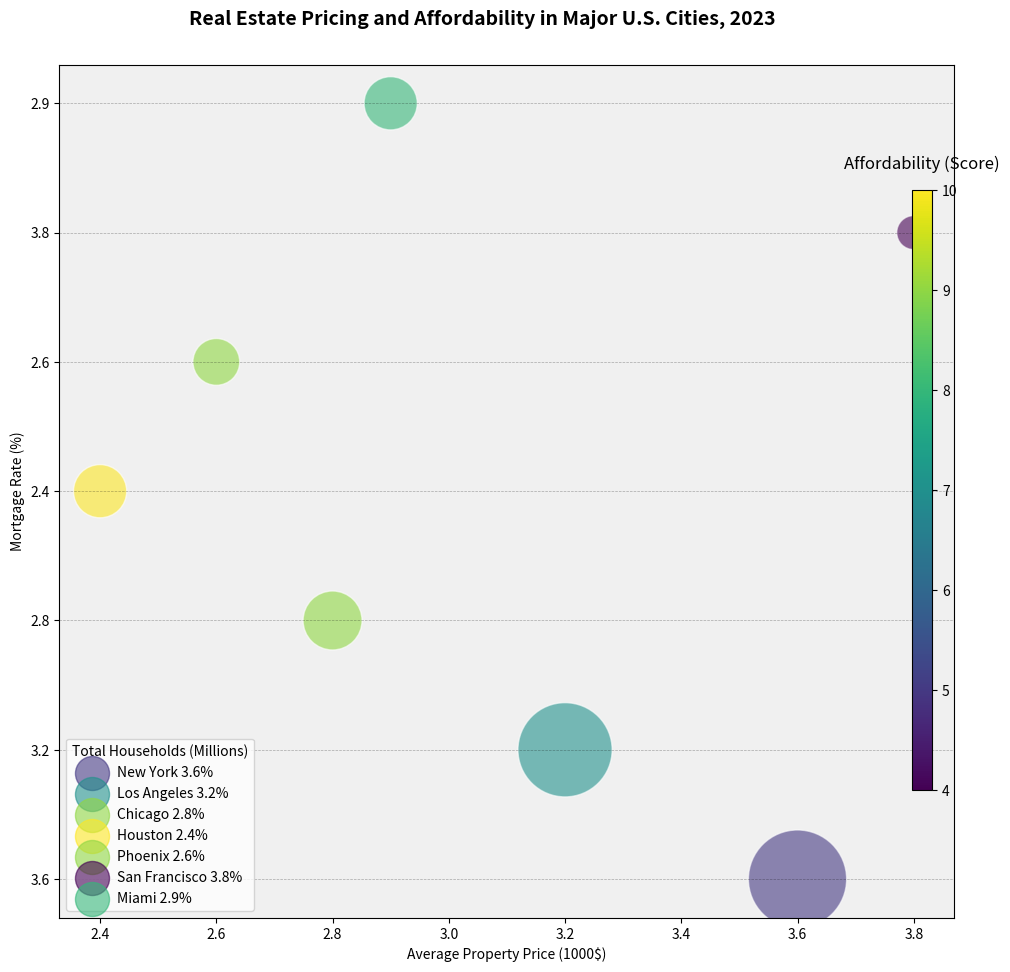

This chart was generated by the following Python code: (Note: this script raises an exception after producing the figure.)
import matplotlib.pyplot as plt
import numpy as np
from matplotlib.colors import Normalize
from matplotlib.cm import get_cmap
from matplotlib.colorbar import ColorbarBase

data = np.array([
    ['New York', 820, 3.6, 7.4, 5],
    ['Los Angeles', 680, 3.2, 6.8, 7],
    ['Chicago', 270, 2.8, 2.6, 9],
    ['Houston', 210, 2.4, 2.1, 10],
    ['Phoenix', 240, 2.6, 1.6, 9],
    ['San Francisco', 1250, 3.8, 0.8, 4],
    ['Miami', 330, 2.9, 2.1, 8]
], dtype=object)

data_labels = ['Average Property Price (1000$)', 'Mortgage Rate (%)', 'Total Households (Millions)', 'Affordability (Score)']
line_labels = [f'{city} {rate}%' for city, rate in zip(data[:, 0], data[:, 2])]
data = data[:,1:].astype(float)

# Normalize size and color
size = 600 + 4400 * (data[:, 2].astype(float) - min(data[:, 2].astype(float))) / (max(data[:, 2].astype(float)) - min(data[:, 2].astype(float)))
color = (data[:, 3].astype(float) - min(data[:, 3].astype(float))) / (max(data[:, 3].astype(float)) - min(data[:, 3].astype(float)))

fig = plt.figure(figsize=(10, 10))
ax = fig.add_subplot()

# Bubble chart
cmap = get_cmap("viridis")
ax.scatter(data[:, 1].astype(float), range(len(data[:, 0])), c=cmap(color), s=size, alpha=0.6, edgecolors="w", linewidth=1)

# Add line labels
for i, line_label in enumerate(line_labels):
    ax.scatter([], [], c=cmap(color[i]), alpha=0.6, s=600, label=line_label)

# Label
ax.legend(title=data_labels[2], loc="lower left", fontsize=10)
ax.set_xlabel(data_labels[0])
ax.set_ylabel(data_labels[1])
ax.set_yticks(range(len(data[:, 1])))
ax.set_yticklabels(data[:, 1], fontsize=10)

# Color bar
norm = Normalize(vmin=min(data[:, 3].astype(float)), vmax=max(data[:, 3].astype(float)))
cbar_ax = fig.add_axes([0.93, 0.2, 0.02, 0.6])
cb = ColorbarBase(cbar_ax, cmap=cmap, norm=norm, orientation='vertical')
cbar_ax.set_title(data_labels[3], pad=15)

# Grid background
ax.set_facecolor('#f0f0f0')
ax.grid(True, 'major', 'y', ls='--', lw=.5, c='k', alpha=.3)

fig.suptitle('Real Estate Pricing and Affordability in Major U.S. Cities, 2023', fontsize=14, fontweight='bold')
fig.tight_layout(pad=2)
plt.savefig('/cpfs01/user/yehancheng/workspace/datasets/SimChartV2/demo/bubble/png/293_202312310045.png')

plt.clf()
